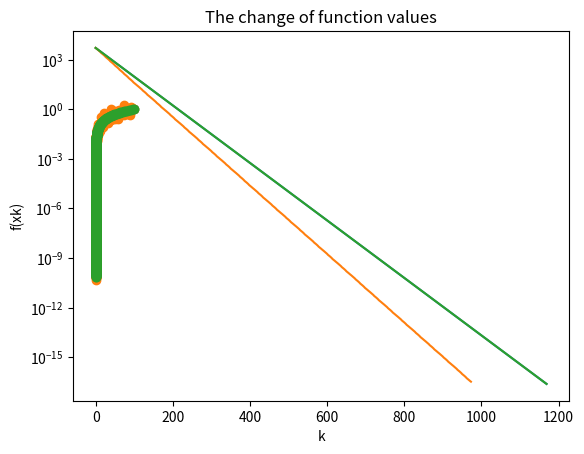

Recreate this plot in Python.
import numpy as np
import matplotlib.pyplot as plt

def f(A, x):
    return float(np.matmul(np.matmul(x.T, A), x) / 2)

def df(A, x):
    return np.matmul(A, x)

def descent(A, x0, t, delta):
    """Constant step gradient descent

    Args:
        A [numpy float array]: [the coeffiecient]
        x0 [numpy float array]: [the starting point]
        t [float]: [the learning rate]
        delta [float]: [the minimal error]
        
    Returns:
        x_list [array of numpy float array]: [the trace of x]
        y_list [array of float]: [the trace of y]
    """
    x_list = []
    y_list = []
    x = x0 
    while True:
        y = f(A, x)
        x_list.append(x)
        y_list.append(y)
        gradient = df(A, x)
        gradient_norm = np.linalg.norm(gradient, ord=2)
        if gradient_norm < delta: 
            break 
        x = x - t * gradient
    print(len(y_list), x, y)
    return x_list, y_list
    
def descent_backtrack(A, x0, alpha, beta, delta):
    """Constant step gradient descent

    Args:
        A [numpy float array]: [the coeffiecient]
        x0 [numpy float array]: [the starting point]
        alpha [float]: [the parameter in backtracking]
        beta [float]: [the parameter in backtracking]
        delta [float]: [the minimal error]
        
    Returns:
        x_list [array of numpy float array]: [the trace of x]
        y_list [array of float]: [the trace of y]
    """
    x_list = []
    y_list = []
    x = x0 
    while True:
        y = f(A, x)
        x_list.append(x)
        y_list.append(y)
        gradient = df(A, x)
        gradient_norm = np.linalg.norm(gradient, ord=2)
        if gradient_norm < delta: 
            break 
        
        #calculate t
        t = 1.0
        while True:
            a = f(A, x - t * gradient)
            dist = f(A, x - t * gradient) - y + alpha * t * float(gradient_norm) * float(gradient_norm)
            if dist <= 0:
                break 
            t = beta * t
        
        x = x - t * gradient
    print(len(y_list), x, y)
    return x_list, y_list


def descent_exact(A, x0, delta):
    """Constant step gradient descent

    Args:
        A [numpy float array]: [the coeffiecient]
        x0 [numpy float array]: [the starting point]
        delta [float]: [the minimal error]
        
    Returns:
        x_list [array of numpy float array]: [the trace of x]
        y_list [array of float]: [the trace of y]
    """
    x_list = []
    y_list = []
    x = x0 
    while True:
        y = f(A, x)
        x_list.append(x)
        y_list.append(y)
        gradient = df(A, x)
        gradient_norm = np.linalg.norm(gradient, ord=2)
        if gradient_norm < delta: 
            break 
        
        #get t
        a2 = np.matmul(A, A)
        a3 = np.matmul(a2, A)
        up = float(np.matmul(x.T, np.matmul(a2, x)))
        down = float(np.matmul(x.T, np.matmul(a3, x)))
        t = up / down
        
        x = x - t * gradient
    print(len(y_list), x, y)
    return x_list, y_list

def visualize(x_list, y_list):
    """Visualize the x1-x2 and k-f(xk) plots

    Args:
        x_list [array of numpy float array]: [the trace of x]
        y_list [array of float]: [the trace of y]
    """
    n = len(y_list)
    x = np.stack(x_list, axis=0)
    x1 = x[:, 0]
    x2 = x[:, 1]
    k = np.arange(0, n)
    y = np.array(y_list)
    
    plt.xlabel('x1')
    plt.ylabel('x2')
    plt.title('The places of x in the 2D plane')
    plt.scatter(x1, x2)
    plt.show()
    
    plt.xlabel('k')
    plt.ylabel('f(xk)')
    plt.title('The change of function values')
    plt.semilogy(k, y)
    plt.show()

def main():
    A = np.array([[1.0, 0.0], [0.0, 100.0]], dtype=np.float32)
    x0 = np.array([100.0, 1.0], dtype=np.float32)
    t = 2 / 101
    alpha = 0.4
    beta = 0.5
    delta = 1e-8
    x_1, y_1 = descent(A, x0, t, delta)
    visualize(x_1, y_1)
    x_2, y_2 = descent_backtrack(A, x0, alpha, beta, delta)
    visualize(x_2, y_2)
    x_3, y_3 = descent_exact(A, x0, delta)
    visualize(x_3, y_3)

if __name__ == "__main__":
    main()
